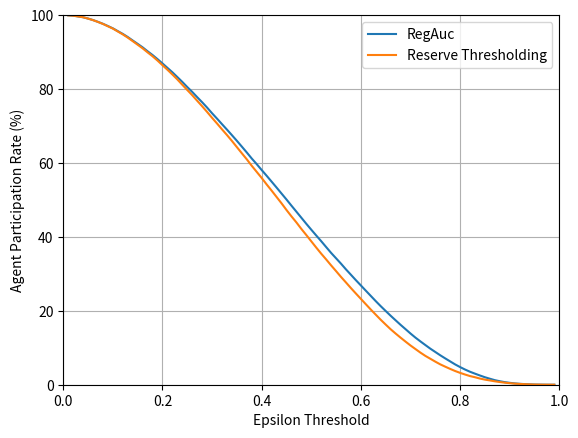
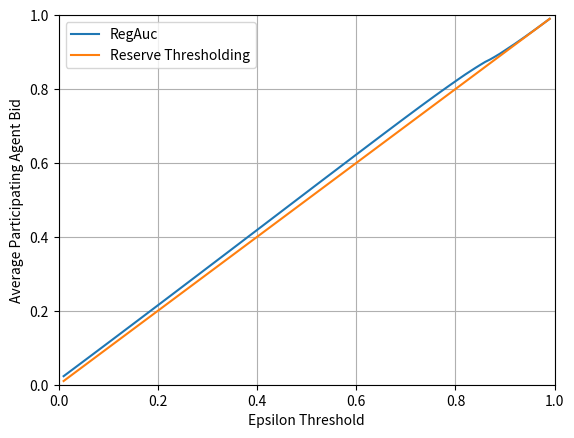

Write the Python code that produced these figures, in order.
import numpy as np
from matplotlib import pyplot as plt
from tqdm import tqdm


def regauc_sim(lambda_max, beta=False):

    num_agents = 100000
    agent_total_value = np.random.beta(2, 2, size=num_agents) if beta else np.random.uniform(
        0, 1, size=num_agents)
    agent_total_lambda = np.random.uniform(0, lambda_max, size=num_agents)
    # agent_indices = np.arange(num_agents)
    # np.random.shuffle(agent_indices)

    v_i_w = agent_total_value * agent_total_lambda
    sq_v = np.square(v_i_w)
    v_i_d = agent_total_value * (1 - agent_total_lambda)

    epsilons = np.linspace(0.01, 1, 99, endpoint=False)
    ra_rates = np.empty_like(epsilons)
    ra_avgerage_bids = np.empty_like(epsilons)
    st_rates = np.empty_like(epsilons)
    st_average_bids = np.empty_like(epsilons)

    i = 0
    for epsilon in tqdm(epsilons):
        # reg auc participation rate
        if beta:
            ra_bids = np.minimum(epsilon + sq_v*(3 - 8*v_i_w + 6*sq_v), 1)
            ra_participation_utility = v_i_d + 2*sq_v*(3 - 6*v_i_w + 4*sq_v) - ra_bids
        else:
            ra_bids = np.minimum(epsilon + sq_v*(1/2 - np.log(2*v_i_w)), 1)
            ra_participation_utility = v_i_d + 2*sq_v*(1 - np.log(2*v_i_w)) - ra_bids
        ra_participate_bool = ra_participation_utility > 0
        ra_num_participating = np.sum(ra_participate_bool)
        ra_rates[i] = 100 * ra_num_participating / num_agents
        ra_avgerage_bids[i] = np.mean(ra_bids[ra_participate_bool])  # eliminate non-participants from computation

        # simple threshold participation rate
        st_participate_bool = v_i_d >= epsilon
        st_num_participating = np.sum(st_participate_bool)
        st_rates[i] = 100 * st_num_participating / num_agents
        st_bids = st_participate_bool * epsilon
        st_average_bids[i] = np.mean(st_bids[st_bids > 0])

        i += 1

    lab = 'beta' if beta else 'uniform'
    plt.figure(1)
    plt.plot(epsilons, ra_rates, label='RegAuc')
    plt.plot(epsilons, st_rates, label='Reserve Thresholding')
    plt.grid()
    plt.xlabel('Epsilon Threshold')
    plt.ylabel('Agent Participation Rate (%)')
    plt.legend(loc='best')
    plt.ylim([0, 100])
    plt.xlim([0, 1])
    filename = 'regauc_participation_rates_{}_{}.png'.format(lab, lambda_max)
    plt.savefig(filename, dpi=500)
    plt.show()

    plt.figure(2)
    plt.plot(epsilons, ra_avgerage_bids, label='RegAuc')
    plt.plot(epsilons, st_average_bids, label='Reserve Thresholding')
    plt.grid()
    plt.xlabel('Epsilon Threshold')
    plt.ylabel('Average Participating Agent Bid')
    plt.legend(loc='best')
    plt.ylim([0, 1])
    plt.xlim([0, 1])
    filename = 'regauc_average_bid_{}_{}.png'.format(lab, lambda_max)
    plt.savefig(filename, dpi=500)
    plt.show()


if __name__ == '__main__':
    lam = 1/4
    regauc_sim(lam, beta=True)
